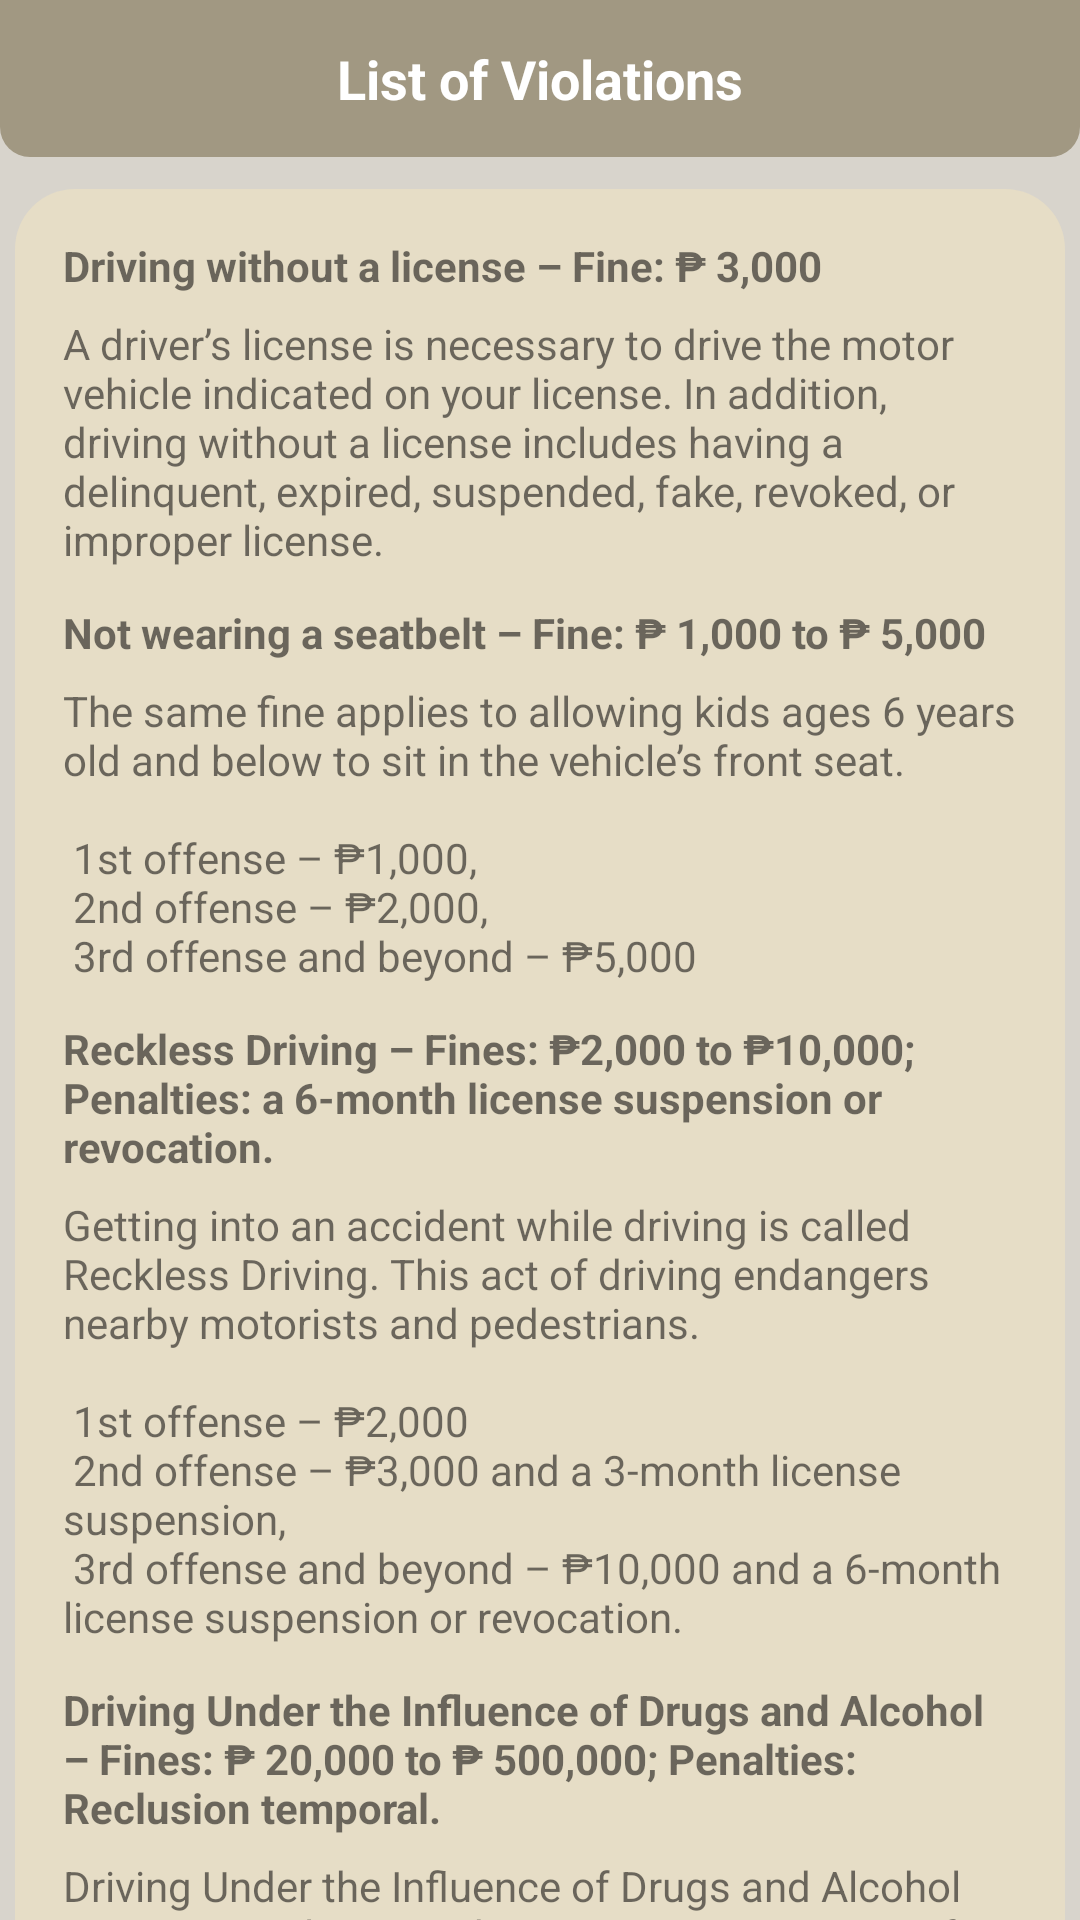

This screen was rendered from an Android layout file. Write that file and the resources it references.
<!-- AndroidManifest.xml: application theme Theme.LtoReportingApp -->
<!-- res/layout/fragment_violationlist.xml -->
<?xml version="1.0" encoding="utf-8"?>
<FrameLayout xmlns:android="http://schemas.android.com/apk/res/android"
    xmlns:tools="http://schemas.android.com/tools"
    android:layout_width="match_parent"
    android:layout_height="match_parent"
    style="@style/SCREEN"
    tools:context=".violationlist">

    <RelativeLayout
        android:layout_width="match_parent"
        android:layout_height="wrap_content"
        android:background="@drawable/title_background"
        style="@style/HEADER">

        <TextView
            android:layout_width="wrap_content"
            android:layout_height="wrap_content"
            android:layout_centerInParent="true"
            android:padding="14dp"
            android:text="List of Violations"
            android:textColor="@color/white"
            android:textSize="18sp"
            android:textStyle="bold" />
    </RelativeLayout>

    <androidx.core.widget.NestedScrollView
        android:id="@+id/scroll"
        android:layout_width="match_parent"
        android:layout_height="match_parent"
        android:layout_marginTop="53dp"
        style="@style/SCREEN">

        <LinearLayout
            android:layout_width="match_parent"
            android:layout_height="wrap_content"
            android:layout_marginStart="5dp"
            android:layout_marginTop="10dp"
            android:layout_marginEnd="5dp"
            android:layout_marginBottom="10dp"
            android:background="@drawable/round_back_white"
            style="@style/BGSETTING"
            android:orientation="vertical"
            android:padding="15dp">

            <TextView
                android:layout_width="match_parent"
                android:layout_height="match_parent"
                android:padding="1dp"
                android:text="@string/Violation"
                style="@style/ListText"
                android:textStyle="bold"/>

            <TextView
                android:layout_width="match_parent"
                android:layout_height="match_parent"
                android:layout_marginTop="5dp"
                android:padding="1dp"
                android:text="@string/Description"
                style="@style/ListText"/>

            <TextView
                android:layout_width="match_parent"
                android:layout_height="match_parent"
                android:layout_marginTop="10dp"
                android:padding="1dp"
                android:text="@string/Violation2"
                android:textStyle="bold"
                style="@style/ListText"/>

            <TextView
                android:layout_width="match_parent"
                android:layout_height="match_parent"
                android:layout_marginTop="5dp"
                android:padding="1dp"
                android:text="@string/Description2"
                style="@style/ListText"/>

            <TextView
                android:layout_width="match_parent"
                android:layout_height="match_parent"
                android:layout_marginTop="10dp"
                android:padding="1dp"
                android:text="@string/Violation3"
                android:textStyle="bold"
                style="@style/ListText"/>

            <TextView
                android:layout_width="match_parent"
                android:layout_height="match_parent"
                android:layout_marginTop="5dp"
                android:padding="1dp"
                android:text="@string/Description3"
                style="@style/ListText"/>

            <TextView
                android:layout_width="match_parent"
                android:layout_height="match_parent"
                android:layout_marginTop="10dp"
                android:padding="1dp"
                android:text="@string/Violation4"
                android:textStyle="bold"
                style="@style/ListText"/>

            <TextView
                android:layout_width="match_parent"
                android:layout_height="match_parent"
                android:layout_marginTop="5dp"
                android:padding="1dp"
                android:text="@string/Description4"
                style="@style/ListText"/>

            <TextView
                android:layout_width="match_parent"
                android:layout_height="match_parent"
                android:layout_marginTop="10dp"
                android:padding="1dp"
                android:text="@string/Violation5"
                android:textStyle="bold"
                style="@style/ListText"/>

            <TextView
                android:layout_width="match_parent"
                android:layout_height="match_parent"
                android:layout_marginTop="5dp"
                android:padding="1dp"
                android:text="@string/Description5"
                style="@style/ListText"/>

            <TextView
                android:layout_width="match_parent"
                android:layout_height="match_parent"
                android:layout_marginTop="10dp"
                android:padding="1dp"
                android:text="@string/Violation6"
                android:textStyle="bold"
                style="@style/ListText"/>

            <TextView
                android:layout_width="match_parent"
                android:layout_height="match_parent"
                android:layout_marginTop="5dp"
                android:padding="1dp"
                android:text="@string/Description6"
                style="@style/ListText"/>

            <TextView
                android:layout_width="match_parent"
                android:layout_height="match_parent"
                android:layout_marginTop="10dp"
                android:padding="1dp"
                android:text="@string/Violation7"
                android:textStyle="bold"
                style="@style/ListText"/>

            <TextView
                android:layout_width="match_parent"
                android:layout_height="match_parent"
                android:layout_marginTop="5dp"
                android:padding="1dp"
                android:text="@string/Description7"
                style="@style/ListText"/>

            <TextView
                android:layout_width="match_parent"
                android:layout_height="match_parent"
                android:layout_marginTop="10dp"
                android:padding="1dp"
                android:text="@string/Violation8"
                android:textStyle="bold"
                style="@style/ListText"/>

            <TextView
                android:layout_width="match_parent"
                android:layout_height="match_parent"
                android:layout_marginTop="5dp"
                android:padding="1dp"
                android:text="@string/Description8"
                style="@style/ListText"/>

            <TextView
                android:layout_width="match_parent"
                android:layout_height="match_parent"
                android:layout_marginTop="10dp"
                android:padding="1dp"
                android:text="@string/Violation9"
                android:textStyle="bold"
                style="@style/ListText"/>

            <TextView
                android:layout_width="match_parent"
                android:layout_height="match_parent"
                android:layout_marginTop="5dp"
                android:padding="1dp"
                android:text="@string/Description9"
                style="@style/ListText"/>

            <TextView
                android:layout_width="match_parent"
                android:layout_height="match_parent"
                android:layout_marginTop="10dp"
                android:padding="1dp"
                android:text="@string/Violation10"
                android:textStyle="bold"
                style="@style/ListText"/>

            <TextView
                android:layout_width="match_parent"
                android:layout_height="match_parent"
                android:layout_marginTop="5dp"
                android:padding="1dp"
                android:text="@string/Description10"
                style="@style/ListText"/>

        </LinearLayout>

    </androidx.core.widget.NestedScrollView>

</FrameLayout>
<!-- resources referenced by this layout -->
<resources>
  <color name="white">#FFFFFFFF</color>
  
      //Login Form Custom Color
  <string name="Description" translatable="false">A driver’s license is necessary to drive the motor vehicle indicated on your license. In addition, driving without a license includes having a delinquent, expired, suspended, fake, revoked, or improper license.</string>
  <string name="Description10" translatable="false">Some of these violations pertain to not observing proper road safety and regulations, such as: \n \n
  
      Illegal Parking \n
      Beating the Red Light \n
      Overtaking \n
      Illegal turns \n
      Driving on Prohibited Roads</string>
  
      //Headings
  <string name="Description2" translatable="false">The same fine applies to allowing kids ages 6 years old and below to sit in the vehicle’s front seat.\n \n
  
      1st offense – ₱1,000, \n
      2nd offense – ₱2,000, \n
      3rd offense and beyond – ₱5,000</string>
  <string name="Description3" translatable="false">Getting into an accident while driving is called Reckless Driving. This act of driving endangers nearby motorists and pedestrians. \n \n
  
      1st offense – ₱2,000 \n
      2nd offense – ₱3,000 and a 3-month license suspension, \n
      3rd offense and beyond – ₱10,000 and a 6-month license suspension or revocation.</string>
  <string name="Description6" translatable="false">Having a dangling plate number is dangerous, risking damage to your vehicle and the surrounding motorists and pedestrians. In addition, tampering with your number plate and attaching illegal LTO stickers and decals will also incur similar fines.</string>
  <string name="Description7" translatable="false">Transferring vehicle plates from one car to another is an illegal act that will get the vehicle’s registration a 3-months suspension. Furthermore, if the car gets involved in criminal activities, the owner will have to pay ₱ 12,000 and suspend the car’s registration for two years. \n \n
  
  Security Plates on authorized vehicles are exempted from the LTO fine.</string>
  <string name="Description9" translatable="false">Smoke Belching is when a vehicle discharges black smoke full of toxic gasses. This occurs due to poor vehicle maintenance or outdated engines. \n \n
  
      1st Offense – ₱ 2,000 \n
      2nd Offense – ₱ 4,000 \n
      3rd Offense – ₱ 6,000 and a 1-year suspension of the vehicle registration</string>
  <string name="Violation" translatable="false">Driving without a license – Fine: ₱ 3,000</string>
  <string name="Violation10" translatable="false">Other LTO Violations – Fines: ₱ 1,000 to ₱ 2,000</string>
  <string name="Violation2" translatable="false">Not wearing a seatbelt – Fine: ₱ 1,000 to ₱ 5,000</string>
  <string name="Violation3" translatable="false">Reckless Driving – Fines: ₱2,000 to ₱10,000; Penalties: a 6-month license suspension or revocation.</string>
  <string name="Violation4" translatable="false">Driving Under the Influence of Drugs and Alcohol – Fines: ₱ 20,000 to ₱ 500,000; Penalties: Reclusion temporal.</string>
  <string name="Violation5" translatable="false">Not Wearing Helmets for Motorcycle Riders – Fines: ₱ 1,500 to ₱ 10,000</string>
  <string name="Violation6" translatable="false">Vehicle Registration Violations – Fine: ₱ 5,000</string>
  <string name="Violation7" translatable="false">Illegal transfer or Use of regularly issued Motor Vehicle plates, Tags, or Stickers – Fine: ₱ 10,000 to ₱ 12,000</string>
  <string name="Violation8" translatable="false">Driving with illegal, damaged, or substandard parts and accessories – Fine: ₱ 5,000 and Impoundment.</string>
  <string name="Violation9" translatable="false">Smoke Belching – Fines: ₱ 2,000 to ₱ 6,000</string>
  <color name="black">#FF000000</color>
  <color name="purple_700">#FF3700B3</color>
  <color name="teal_700">#FF018786</color>
</resources>
